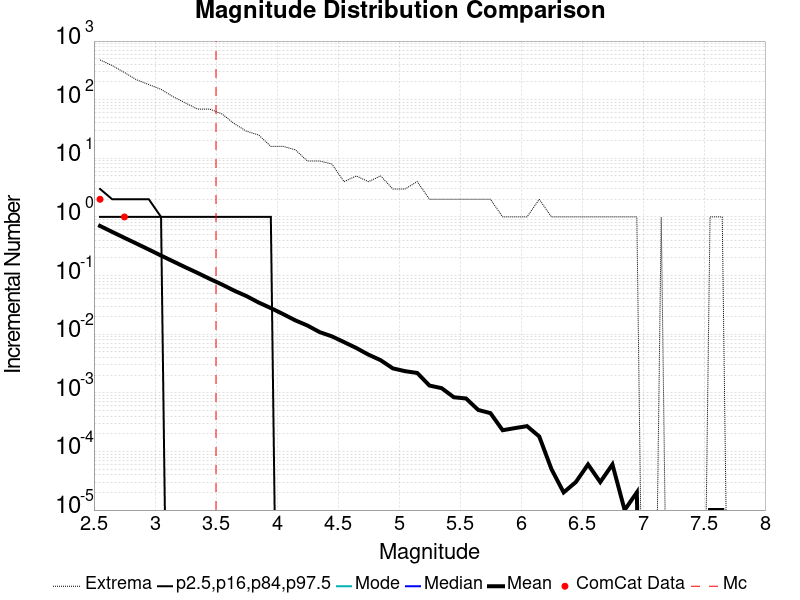

The file beside this chart, header and first rows:
Magnitude, ComCat Data, Simulation Mean, Simulation Median, Simulation Mode, Simulation Minimum, Simulation Maximum, 2.5 %-ile, 16 %-ile, 84 %-ile, 97.5 %-ile
2.55, 2.0, 0.702, 0.0, 0.0, 0.0, 477.0, 0.0, 0.0, 1.0, 3.0
2.65, 0.0, 0.5549, 0.0, 0.0, 0.0, 382.0, 0.0, 0.0, 1.0, 2.0
2.75, 1.0, 0.4401, 0.0, 0.0, 0.0, 291.0, 0.0, 0.0, 1.0, 2.0
2.85, 0.0, 0.3502, 0.0, 0.0, 0.0, 218.0, 0.0, 0.0, 1.0, 2.0
2.95, 0.0, 0.2778, 0.0, 0.0, 0.0, 181.0, 0.0, 0.0, 1.0, 2.0
3.05, 0.0, 0.2194, 0.0, 0.0, 0.0, 150.0, 0.0, 0.0, 1.0, 1.0
3.15, 0.0, 0.1742, 0.0, 0.0, 0.0, 112.0, 0.0, 0.0, 0.0, 1.0
3.25, 0.0, 0.1384, 0.0, 0.0, 0.0, 88.0, 0.0, 0.0, 0.0, 1.0
3.35, 0.0, 0.1107, 0.0, 0.0, 0.0, 69.0, 0.0, 0.0, 0.0, 1.0
3.45, 0.0, 0.08772, 0.0, 0.0, 0.0, 69.0, 0.0, 0.0, 0.0, 1.0
3.55, 0.0, 0.07027, 0.0, 0.0, 0.0, 57.0, 0.0, 0.0, 0.0, 1.0
3.65, 0.0, 0.05524, 0.0, 0.0, 0.0, 39.0, 0.0, 0.0, 0.0, 1.0
3.75, 0.0, 0.04468, 0.0, 0.0, 0.0, 29.0, 0.0, 0.0, 0.0, 1.0
3.85, 0.0, 0.03469, 0.0, 0.0, 0.0, 25.0, 0.0, 0.0, 0.0, 1.0
3.95, 0.0, 0.02788, 0.0, 0.0, 0.0, 16.0, 0.0, 0.0, 0.0, 1.0
4.05, 0.0, 0.02207, 0.0, 0.0, 0.0, 16.0, 0.0, 0.0, 0.0, 0.0
4.15, 0.0, 0.01724, 0.0, 0.0, 0.0, 14.0, 0.0, 0.0, 0.0, 0.0
4.25, 0.0, 0.01405, 0.0, 0.0, 0.0, 9.0, 0.0, 0.0, 0.0, 0.0
4.35, 0.0, 0.01085, 0.0, 0.0, 0.0, 9.0, 0.0, 0.0, 0.0, 0.0
4.45, 0.0, 0.00919, 0.0, 0.0, 0.0, 8.0, 0.0, 0.0, 0.0, 0.0
4.55, 0.0, 0.00733, 0.0, 0.0, 0.0, 4.0, 0.0, 0.0, 0.0, 0.0
4.65, 0.0, 0.00582, 0.0, 0.0, 0.0, 5.0, 0.0, 0.0, 0.0, 0.0
4.75, 0.0, 0.00448, 0.0, 0.0, 0.0, 4.0, 0.0, 0.0, 0.0, 0.0
4.85, 0.0, 0.0036, 0.0, 0.0, 0.0, 5.0, 0.0, 0.0, 0.0, 0.0
4.95, 0.0, 0.00261, 0.0, 0.0, 0.0, 3.0, 0.0, 0.0, 0.0, 0.0
5.05, 0.0, 0.00234, 0.0, 0.0, 0.0, 3.0, 0.0, 0.0, 0.0, 0.0
5.15, 0.0, 0.00218, 0.0, 0.0, 0.0, 4.0, 0.0, 0.0, 0.0, 0.0
5.25, 0.0, 0.00133, 0.0, 0.0, 0.0, 2.0, 0.0, 0.0, 0.0, 0.0
5.35, 0.0, 0.0012, 0.0, 0.0, 0.0, 2.0, 0.0, 0.0, 0.0, 0.0
5.45, 0.0, 8.4E-4, 0.0, 0.0, 0.0, 2.0, 0.0, 0.0, 0.0, 0.0
5.55, 0.0, 8.0E-4, 0.0, 0.0, 0.0, 2.0, 0.0, 0.0, 0.0, 0.0
5.65, 0.0, 5.1E-4, 0.0, 0.0, 0.0, 2.0, 0.0, 0.0, 0.0, 0.0
5.75, 0.0, 4.5E-4, 0.0, 0.0, 0.0, 2.0, 0.0, 0.0, 0.0, 0.0
5.85, 0.0, 2.3E-4, 0.0, 0.0, 0.0, 1.0, 0.0, 0.0, 0.0, 0.0
5.95, 0.0, 2.5E-4, 0.0, 0.0, 0.0, 1.0, 0.0, 0.0, 0.0, 0.0
6.05, 0.0, 2.7E-4, 0.0, 0.0, 0.0, 1.0, 0.0, 0.0, 0.0, 0.0
6.15, 0.0, 1.8E-4, 0.0, 0.0, 0.0, 2.0, 0.0, 0.0, 0.0, 0.0
6.25, 0.0, 5.0E-5, 0.0, 0.0, 0.0, 1.0, 0.0, 0.0, 0.0, 0.0
6.35, 0.0, 2.0E-5, 0.0, 0.0, 0.0, 1.0, 0.0, 0.0, 0.0, 0.0
6.45, 0.0, 3.0E-5, 0.0, 0.0, 0.0, 1.0, 0.0, 0.0, 0.0, 0.0
6.55, 0.0, 6.0E-5, 0.0, 0.0, 0.0, 1.0, 0.0, 0.0, 0.0, 0.0
6.65, 0.0, 3.0E-5, 0.0, 0.0, 0.0, 1.0, 0.0, 0.0, 0.0, 0.0
6.75, 0.0, 6.0E-5, 0.0, 0.0, 0.0, 1.0, 0.0, 0.0, 0.0, 0.0
6.85, 0.0, 1.0E-5, 0.0, 0.0, 0.0, 1.0, 0.0, 0.0, 0.0, 0.0
6.95, 0.0, 2.0E-5, 0.0, 0.0, 0.0, 1.0, 0.0, 0.0, 0.0, 0.0
7.05, 0.0, 0.0, 0.0, 0.0, 0.0, 0.0, 0.0, 0.0, 0.0, 0.0
7.15, 0.0, 1.0E-5, 0.0, 0.0, 0.0, 1.0, 0.0, 0.0, 0.0, 0.0
7.25, 0.0, 0.0, 0.0, 0.0, 0.0, 0.0, 0.0, 0.0, 0.0, 0.0
7.35, 0.0, 0.0, 0.0, 0.0, 0.0, 0.0, 0.0, 0.0, 0.0, 0.0
7.45, 0.0, 0.0, 0.0, 0.0, 0.0, 0.0, 0.0, 0.0, 0.0, 0.0
7.55, 0.0, 1.0E-5, 0.0, 0.0, 0.0, 1.0, 0.0, 0.0, 0.0, 0.0
7.65, 0.0, 1.0E-5, 0.0, 0.0, 0.0, 1.0, 0.0, 0.0, 0.0, 0.0
7.75, 0.0, 0.0, 0.0, 0.0, 0.0, 0.0, 0.0, 0.0, 0.0, 0.0
7.85, 0.0, 0.0, 0.0, 0.0, 0.0, 0.0, 0.0, 0.0, 0.0, 0.0
7.95, 0.0, 0.0, 0.0, 0.0, 0.0, 0.0, 0.0, 0.0, 0.0, 0.0
8.05, 0.0, 0.0, 0.0, 0.0, 0.0, 0.0, 0.0, 0.0, 0.0, 0.0
8.15, 0.0, 0.0, 0.0, 0.0, 0.0, 0.0, 0.0, 0.0, 0.0, 0.0
8.25, 0.0, 0.0, 0.0, 0.0, 0.0, 0.0, 0.0, 0.0, 0.0, 0.0
8.35, 0.0, 0.0, 0.0, 0.0, 0.0, 0.0, 0.0, 0.0, 0.0, 0.0
8.45, 0.0, 0.0, 0.0, 0.0, 0.0, 0.0, 0.0, 0.0, 0.0, 0.0
... 6 more rows
